Photos from the image-classification dataset "spiral" in the GitHub repository DanAudy/ParkinsonProject. Its 2 classes are: healthy, Parkinson.

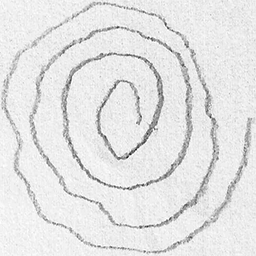
Label: Parkinson

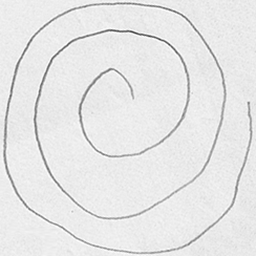
Label: healthy

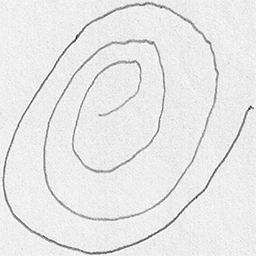
Label: Parkinson

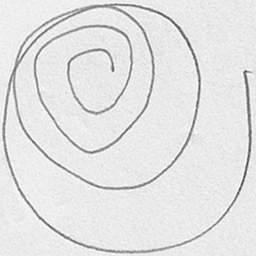
Label: healthy

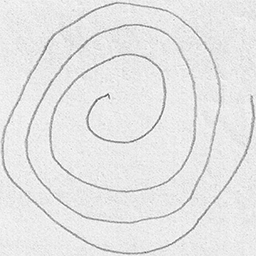
Label: Parkinson

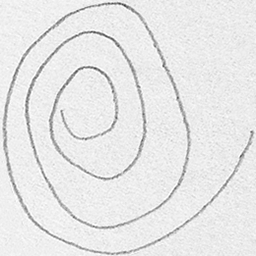
Label: healthy
